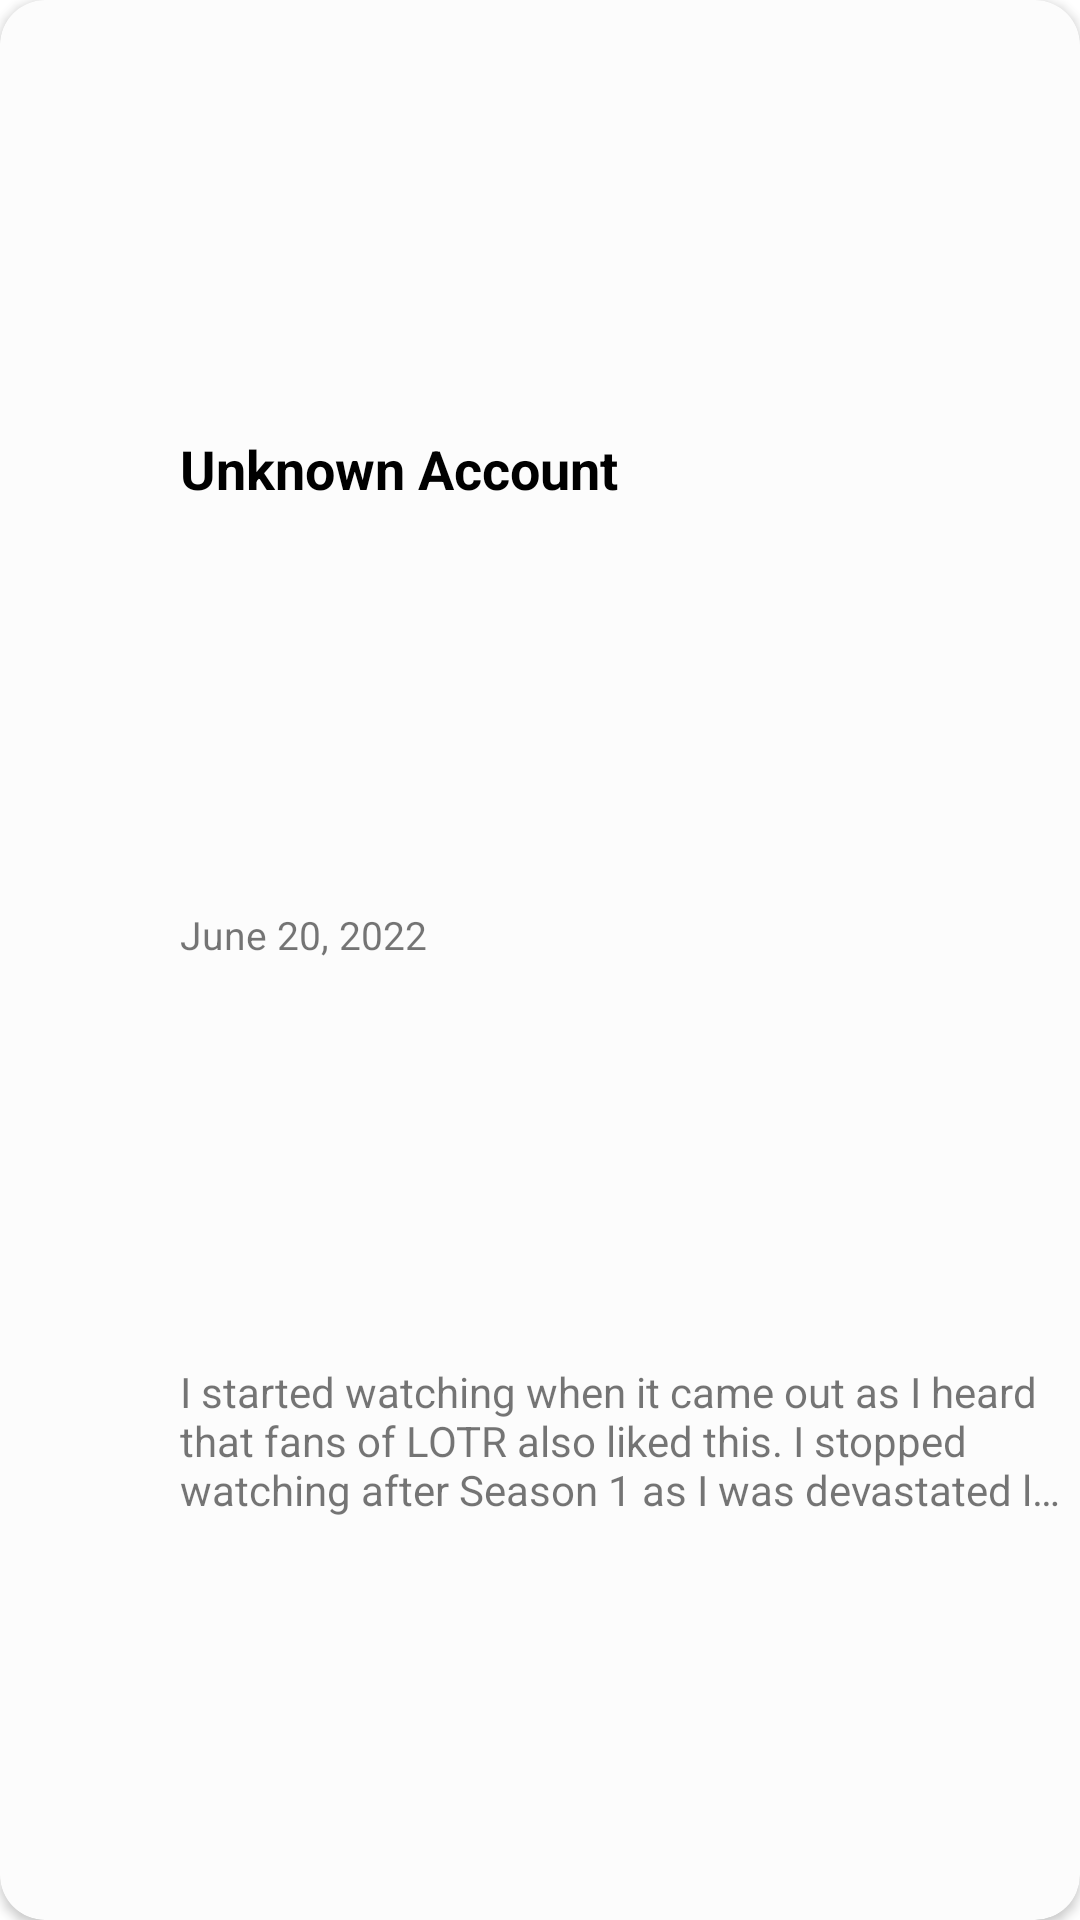

This screen was rendered from an Android layout file. Write that file and the resources it references.
<!-- AndroidManifest.xml: application theme Theme.TheMobileMovieDatabase -->
<!-- res/layout/review_list_item.xml -->
<?xml version="1.0" encoding="utf-8"?>
<androidx.cardview.widget.CardView xmlns:android="http://schemas.android.com/apk/res/android"
    xmlns:app="http://schemas.android.com/apk/res-auto"
    xmlns:tools="http://schemas.android.com/tools"
    style="@style/Theme.TheMobileMovieDatabase.CardView"
    android:layout_width="match_parent"
    android:layout_height="wrap_content">

    <androidx.constraintlayout.widget.ConstraintLayout
        android:layout_width="match_parent"
        android:layout_height="match_parent">

        <androidx.appcompat.widget.AppCompatImageView
            android:id="@+id/accountAvatarImage"
            android:layout_width="50dp"
            android:layout_height="50dp"
            android:layout_margin="10dp"
            android:adjustViewBounds="true"
            android:focusable="true"
            app:layout_constraintEnd_toStartOf="@id/accountUsername"
            app:layout_constraintStart_toStartOf="parent"
            app:layout_constraintTop_toTopOf="parent"
            tools:src="@drawable/ic_baseline_account_circle_24" />

        <androidx.appcompat.widget.AppCompatTextView
            style="@style/Theme.TheMobileMovieDatabase.TextView.Title"
            android:id="@+id/accountUsername"
            android:layout_width="wrap_content"
            android:layout_height="wrap_content"
            android:text="Unknown Account"
            app:layout_constraintBottom_toTopOf="@id/createdDateReview"
            app:layout_constraintStart_toEndOf="@id/accountAvatarImage"
            app:layout_constraintTop_toTopOf="@id/accountAvatarImage" />

        <androidx.appcompat.widget.AppCompatTextView
            android:id="@+id/createdDateReview"
            android:layout_width="wrap_content"
            android:layout_height="wrap_content"
            android:layout_marginVertical="5dp"
            android:text="June 20, 2022"
            android:textSize="13sp"
            app:layout_constraintBottom_toTopOf="@id/reviewText"
            app:layout_constraintStart_toStartOf="@id/accountUsername"
            app:layout_constraintTop_toBottomOf="@id/accountUsername" />

        <androidx.appcompat.widget.AppCompatTextView
            android:id="@+id/reviewText"
            android:layout_width="0dp"
            android:layout_height="wrap_content"
            android:layout_marginBottom="5dp"
            android:layout_marginEnd="5dp"
            android:ellipsize="end"
            android:maxLines="3"
            android:textSize="14sp"
            android:text="I started watching when it came out as I heard that fans of LOTR also liked this. I stopped watching after Season 1 as I was devastated lol kinda. Only 2015 I decided to continue watching and got addicted like it seemed complicated at first, too many stories and characters. I even used a guide from internet like family tree per house while watching or GOT wiki so I can have more background on the characters. For a TV series, this show can really take you to a different world and never knowing what will happen. It is very daring that any time anybody can just die (I learned not to be attached and have accepted that they will all die so I won't be devastated hehe). I have never read the books but the show is entertaining and you will really root for your faves and really hate on those you hate. \r\n\r\nFantasy, action, drama, comedy, love...and lots of surprises!"
            app:layout_constraintBottom_toBottomOf="parent"
            app:layout_constraintEnd_toEndOf="parent"
            app:layout_constraintStart_toStartOf="@id/createdDateReview"
            app:layout_constraintTop_toBottomOf="@id/createdDateReview" />
    </androidx.constraintlayout.widget.ConstraintLayout>
</androidx.cardview.widget.CardView>
<!-- resources referenced by this layout -->
<resources>
  <style name="Theme.TheMobileMovieDatabase.CardView" parent="CardView">
          <item name="cardCornerRadius">15dp</item>
          <item name="cardBackgroundColor">@color/white_snow</item>
          <item name="android:layout_margin">5dp</item>
      </style>
  <style name="Theme.TheMobileMovieDatabase.TextView.Title" parent="Widget.AppCompat.TextView">
          <item name="android:layout_marginTop">5dp</item>
          <item name="android:textColor">@color/black</item>
          <item name="android:textStyle">bold</item>
          <item name="android:textSize">18sp</item>
      </style>
  <style name="Theme.TheMobileMovieDatabase" parent="Base.Theme.TheMobileMovieDatabase" />
  <color name="white_snow">#fcfcfc</color>
  <color name="black">#FF000000</color>
  <style name="Base.Theme.TheMobileMovieDatabase" parent="Base.V21.Theme.TheMobileMovieDatabase" />
  <style name="Base.V21.Theme.TheMobileMovieDatabase" parent="Theme.MaterialComponents.DayNight.NoActionBar">
          
          <item name="colorPrimary">@color/white</item>
          <item name="colorPrimaryVariant">@color/white</item>
          <item name="colorOnPrimary">@color/black</item>
          
          <item name="colorSecondary">@color/black</item>
          <item name="colorSecondaryVariant">@color/teal_700</item>
          <item name="colorOnSecondary">@color/white</item>
          
          <item name="android:statusBarColor">?attr/colorOnPrimary</item>
  
          <item name="bottom_item_text_color">@color/grey_dark_2</item>
          <item name="android:textSize">15sp</item>
          <item name="movie_list_background">@color/grey_light_3</item>
          <item name="icon_tint">@color/bottom_nav_icon_inactive</item>
      </style>
  <color name="white">#FFFFFFFF</color>
  <color name="teal_700">#FF018786</color>
  <color name="grey_dark_2">#191919</color>
  <color name="grey_light_3">#e6e6e6</color>
  <color name="bottom_nav_icon_inactive">#545454</color>
</resources>
